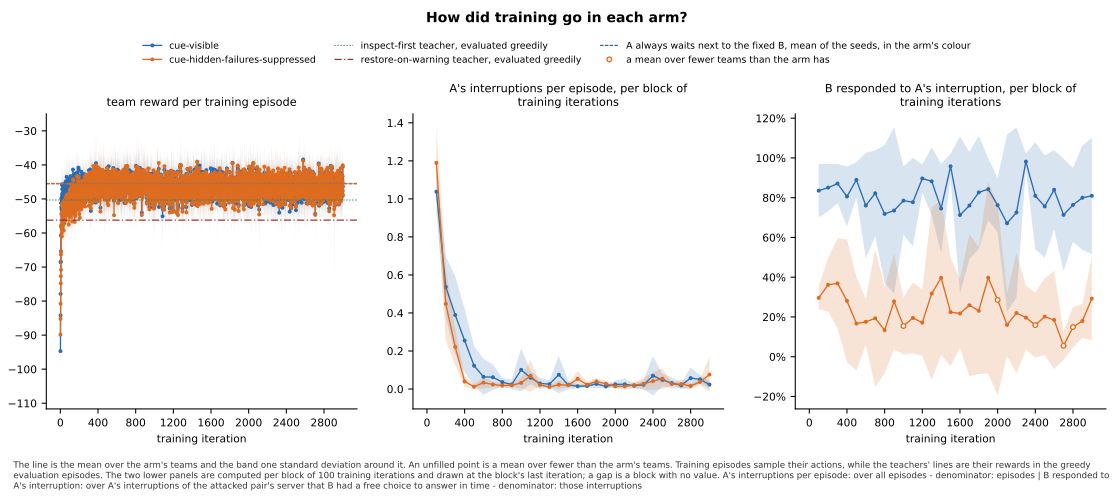

The data file committed next to this chart (first rows):
panel, series, seed, x, value, sd, numerator, count, mark
team reward per training episode, cue-visible, , 1, -94.7, 13.03, , 5, mean
team reward per training episode, cue-visible, , 2, -84.22, 10.19, , 5, mean
team reward per training episode, cue-visible, , 3, -77.89, 6.126, , 5, mean
team reward per training episode, cue-visible, , 4, -68.61, 7.242, , 5, mean
team reward per training episode, cue-visible, , 5, -68.38, 10.75, , 5, mean
team reward per training episode, cue-visible, , 6, -60.69, 7.499, , 5, mean
team reward per training episode, cue-visible, , 7, -65.34, 5.724, , 5, mean
team reward per training episode, cue-visible, , 8, -57.99, 9.147, , 5, mean
team reward per training episode, cue-visible, , 9, -51.16, 7.394, , 5, mean
team reward per training episode, cue-visible, , 10, -51.25, 8.76, , 5, mean
team reward per training episode, cue-visible, , 11, -49.82, 4.504, , 5, mean
team reward per training episode, cue-visible, , 12, -52.41, 5.3, , 5, mean
team reward per training episode, cue-visible, , 13, -53.06, 5.948, , 5, mean
team reward per training episode, cue-visible, , 14, -52.32, 3.044, , 5, mean
team reward per training episode, cue-visible, , 15, -52.96, 5.991, , 5, mean
team reward per training episode, cue-visible, , 16, -50.27, 1.816, , 5, mean
team reward per training episode, cue-visible, , 17, -45.71, 9.291, , 5, mean
team reward per training episode, cue-visible, , 18, -50.62, 5.461, , 5, mean
team reward per training episode, cue-visible, , 19, -49.14, 2.892, , 5, mean
team reward per training episode, cue-visible, , 20, -47.12, 3.62, , 5, mean
team reward per training episode, cue-visible, , 21, -48.44, 7.249, , 5, mean
team reward per training episode, cue-visible, , 22, -54.34, 5.683, , 5, mean
team reward per training episode, cue-visible, , 23, -48.48, 6.372, , 5, mean
team reward per training episode, cue-visible, , 24, -46.17, 5.984, , 5, mean
team reward per training episode, cue-visible, , 25, -49.62, 4.748, , 5, mean
team reward per training episode, cue-visible, , 26, -49.27, 7.387, , 5, mean
team reward per training episode, cue-visible, , 27, -49.74, 4.142, , 5, mean
team reward per training episode, cue-visible, , 28, -46.76, 3.516, , 5, mean
team reward per training episode, cue-visible, , 29, -48.81, 8.115, , 5, mean
team reward per training episode, cue-visible, , 30, -51.5, 6.573, , 5, mean
team reward per training episode, cue-visible, , 31, -47.26, 4.396, , 5, mean
team reward per training episode, cue-visible, , 32, -51.29, 3.146, , 5, mean
team reward per training episode, cue-visible, , 33, -50.29, 5.547, , 5, mean
team reward per training episode, cue-visible, , 34, -48.56, 3.798, , 5, mean
team reward per training episode, cue-visible, , 35, -47.21, 4.094, , 5, mean
team reward per training episode, cue-visible, , 36, -51.76, 3.814, , 5, mean
team reward per training episode, cue-visible, , 37, -49.01, 4.208, , 5, mean
team reward per training episode, cue-visible, , 38, -48.88, 2.002, , 5, mean
team reward per training episode, cue-visible, , 39, -46.57, 6.009, , 5, mean
team reward per training episode, cue-visible, , 40, -49.59, 4.552, , 5, mean
team reward per training episode, cue-visible, , 41, -49.48, 7.767, , 5, mean
team reward per training episode, cue-visible, , 42, -50.7, 2.723, , 5, mean
team reward per training episode, cue-visible, , 43, -48.6, 2.742, , 5, mean
team reward per training episode, cue-visible, , 44, -49.22, 1.792, , 5, mean
team reward per training episode, cue-visible, , 45, -47.09, 9.125, , 5, mean
team reward per training episode, cue-visible, , 46, -45.54, 4.186, , 5, mean
team reward per training episode, cue-visible, , 47, -52.28, 5.497, , 5, mean
team reward per training episode, cue-visible, , 48, -47.54, 3.574, , 5, mean
team reward per training episode, cue-visible, , 49, -47.47, 6.33, , 5, mean
team reward per training episode, cue-visible, , 50, -47.84, 5.588, , 5, mean
team reward per training episode, cue-visible, , 51, -46.84, 4.809, , 5, mean
team reward per training episode, cue-visible, , 52, -49.41, 2.811, , 5, mean
team reward per training episode, cue-visible, , 53, -48.29, 3.047, , 5, mean
team reward per training episode, cue-visible, , 54, -48.71, 3.152, , 5, mean
team reward per training episode, cue-visible, , 55, -49.89, 7.491, , 5, mean
team reward per training episode, cue-visible, , 56, -48.41, 8.93, , 5, mean
team reward per training episode, cue-visible, , 57, -44.88, 3.378, , 5, mean
team reward per training episode, cue-visible, , 58, -47.42, 7.987, , 5, mean
team reward per training episode, cue-visible, , 59, -48.58, 7.313, , 5, mean
team reward per training episode, cue-visible, , 60, -45.18, 3.871, , 5, mean
... 6,064 more rows
